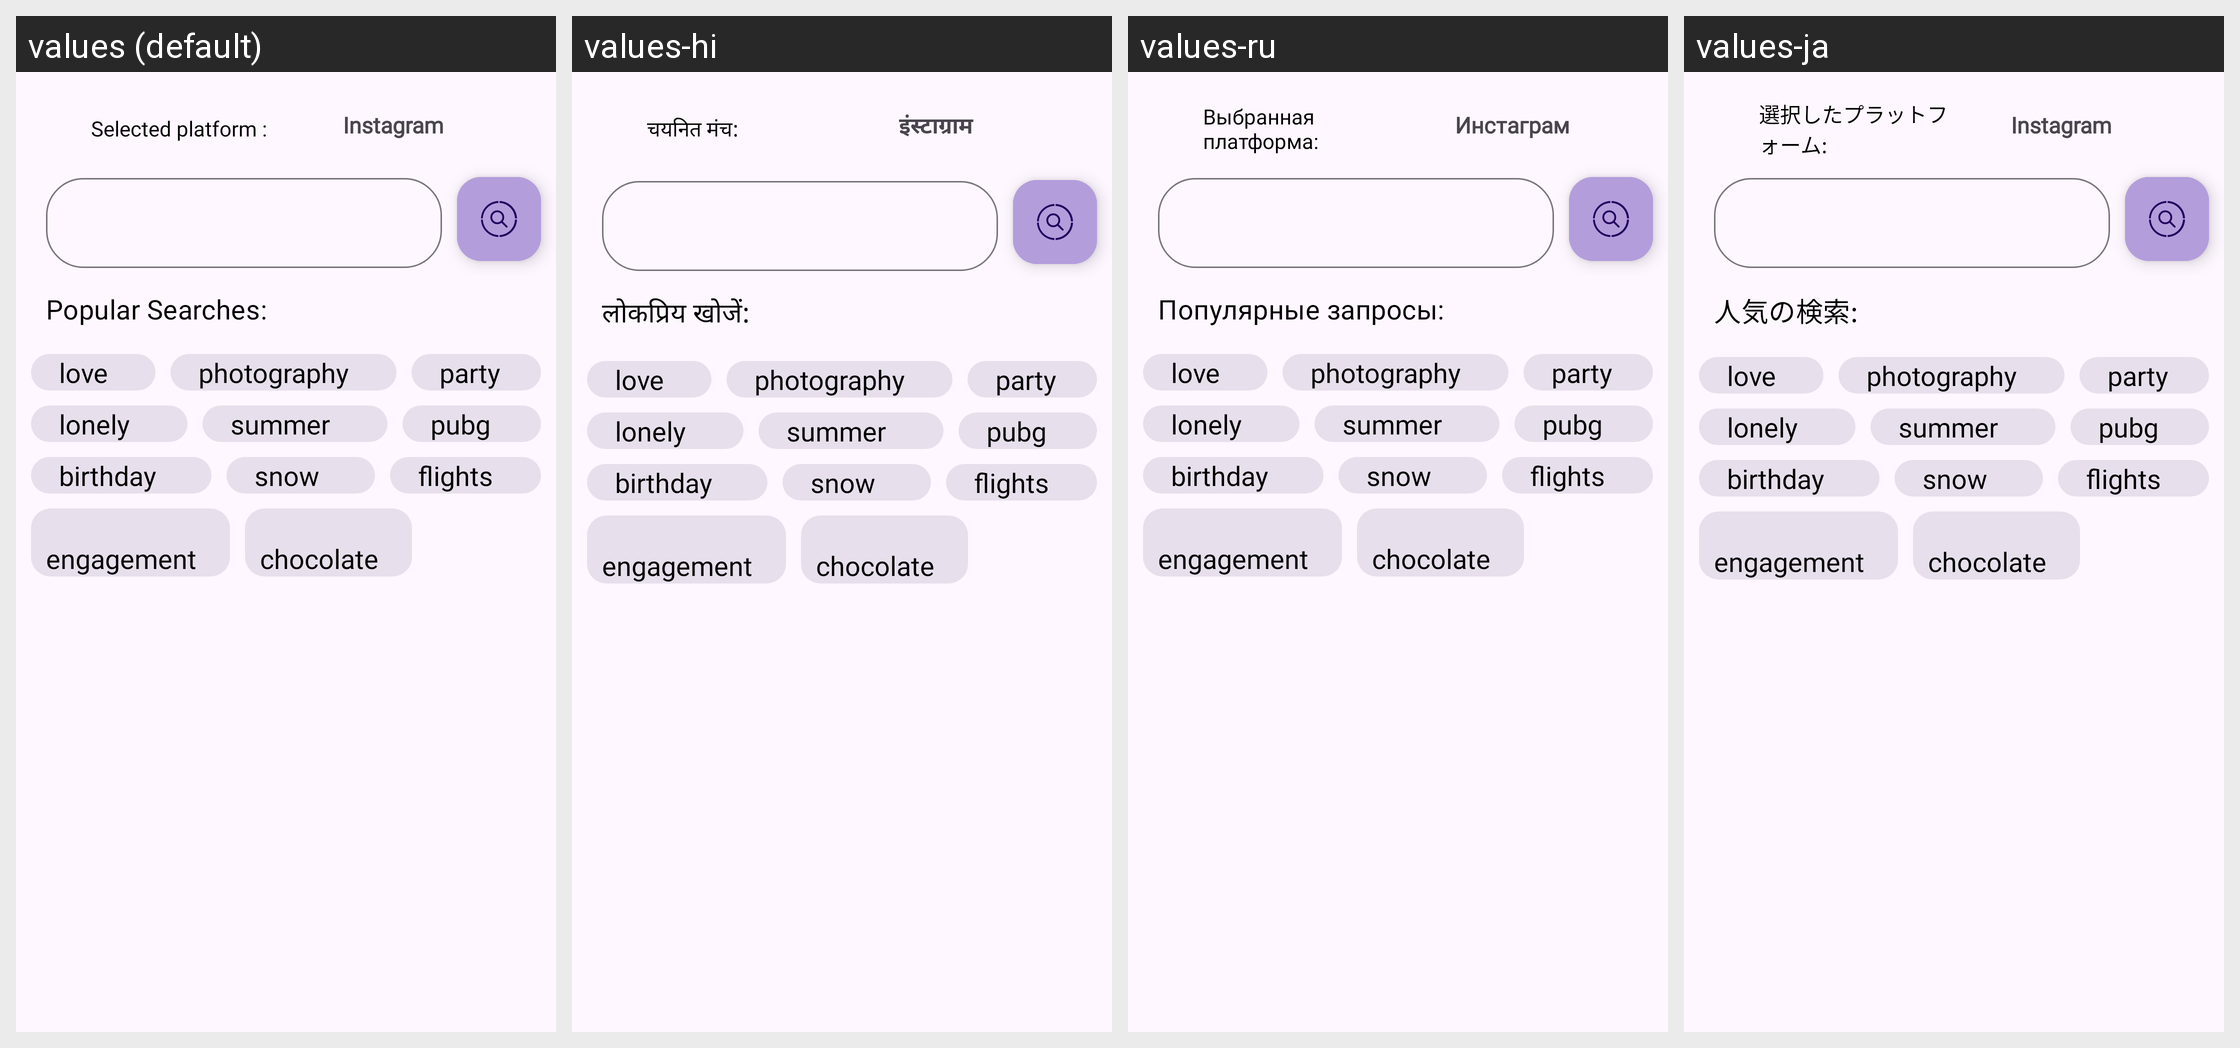

This grid shows one Android layout under several languages. Give, for every string resource on the screen, its name, the default text and each shown locale's text.
Android screen res/layout/fragment_hashtags_android_six.xml rendered under 4 locales, left to right: values (default), values-hi, values-ru, values-ja. Device: Nexus 5 (rendered at 1080×1920; each locale shown at half size, 540×960, under a caption strip naming it); theme Theme.HashtagGenerator.
Other locales in the repository, not shown: values-de, values-es, values-fr, values-in, values-it, values-ko, values-pt, values-zh.
Strings drawn on this screen, with the default value and each locale's value (text and hints the layout hard-codes, and strings that could not be matched under every locale, appear in the picture but are not listed):

selected_platform
  values: Selected platform :
  values-hi: चयनित मंच:
  values-ru: Выбранная платформа:
  values-ja: 選択したプラットフォーム:

instagram
  values: Instagram
  values-hi: इंस्टाग्राम
  values-ru: Инстаграм
  values-ja: Instagram

popular_searches
  values: Popular Searches:
  values-hi: लोकप्रिय खोजें:
  values-ru: Популярные запросы:
  values-ja: 人気の検索:
